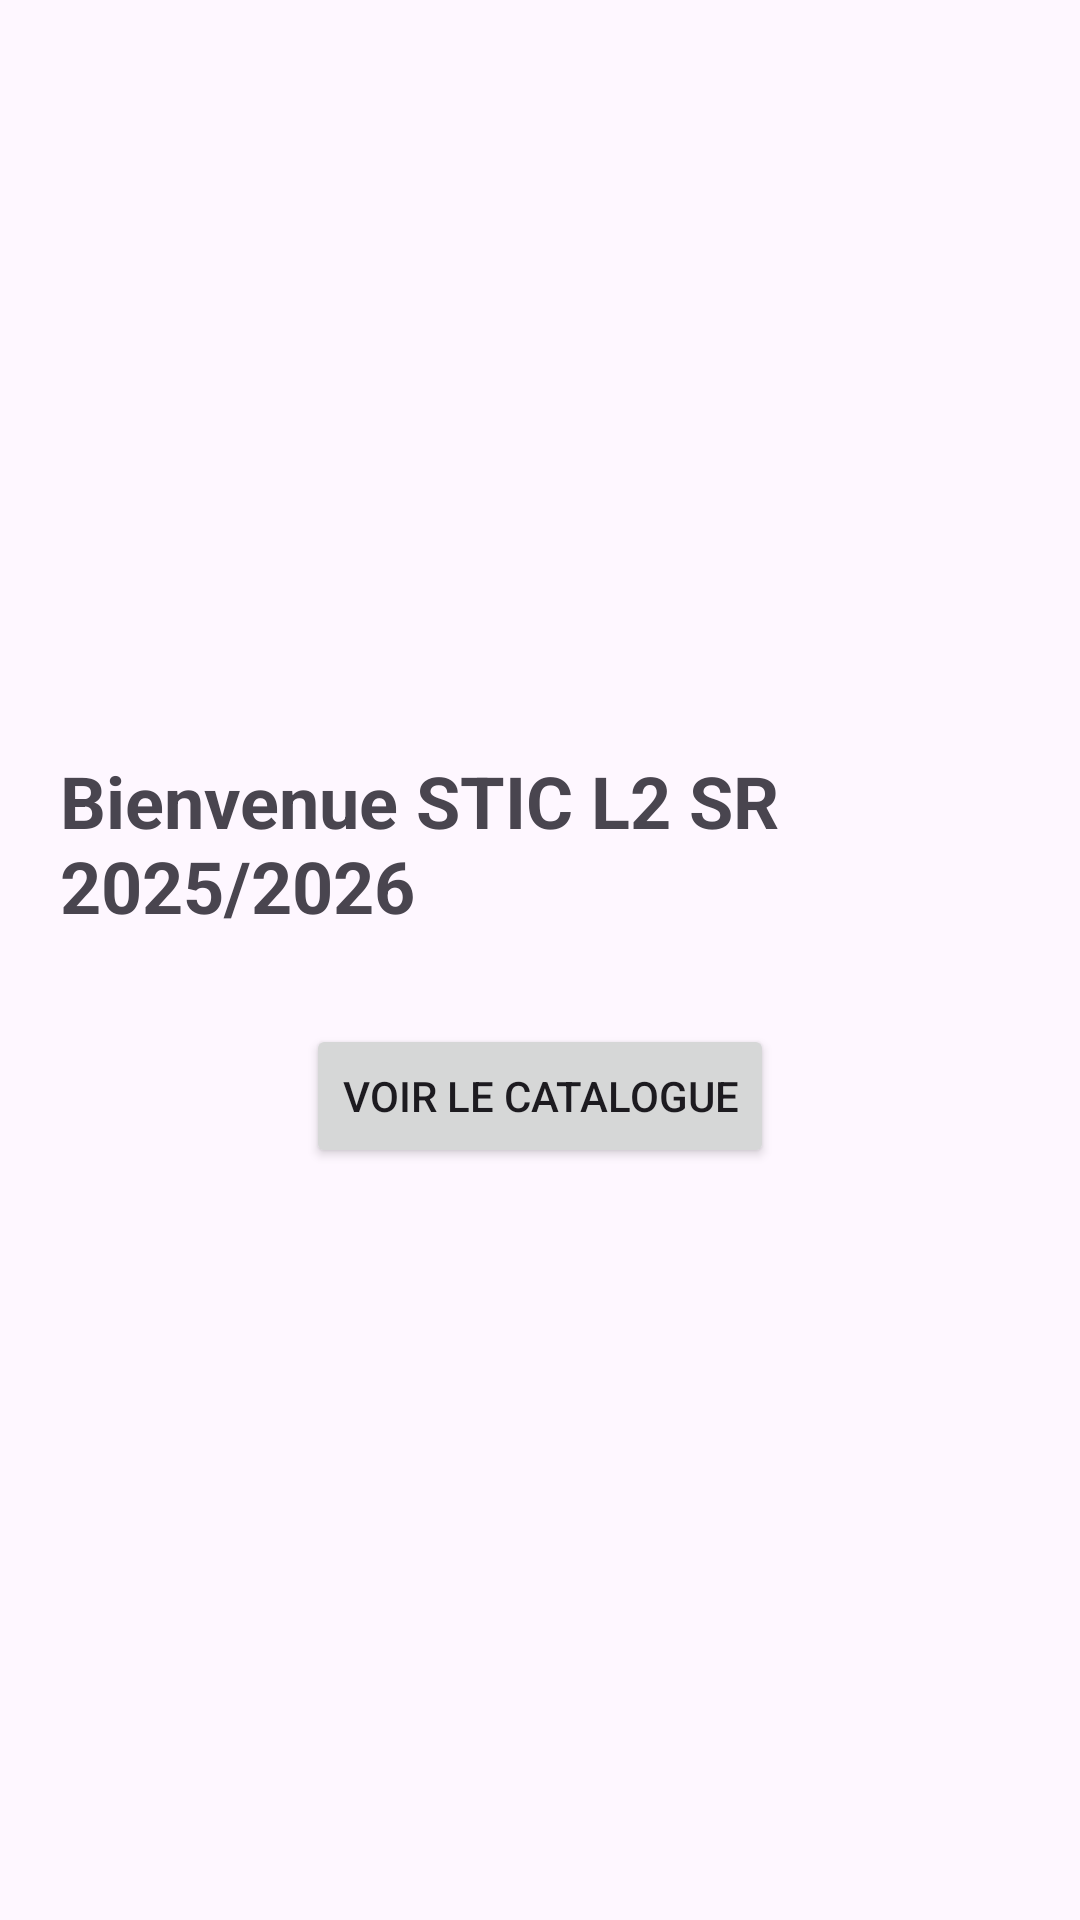

Android layout source for this screen:
<!-- AndroidManifest.xml: application theme Theme.BeHealthyApp -->
<!-- res/layout/activity_profile.xml -->
<?xml version="1.0" encoding="utf-8"?>
<LinearLayout xmlns:android="http://schemas.android.com/apk/res/android"
    android:orientation="vertical"
    android:gravity="center"
    android:padding="20dp"
    android:layout_width="match_parent"
    android:layout_height="match_parent">

    <TextView
        android:text="Bienvenue STIC L2 SR 2025/2026"
        android:textSize="24sp"
        android:textStyle="bold"
        android:layout_marginBottom="30dp"
        android:layout_width="wrap_content"
        android:layout_height="wrap_content" />

    <Button
        android:id="@+id/btnC"
        android:text="Voir le Catalogue"
        android:layout_width="wrap_content"
        android:layout_height="wrap_content" />

</LinearLayout>
<!-- resources referenced by this layout -->
<resources>
  <style name="Theme.BeHealthyApp" parent="Base.Theme.BeHealthyApp" />
  <style name="Base.Theme.BeHealthyApp" parent="Theme.Material3.DayNight.NoActionBar">
          
          
      </style>
</resources>
